Dataset: hand_dataset_prepared (GitHub, Rakshith-28/ai-hand-fracture-decision-support-system). Classes: fractured, non fractured.

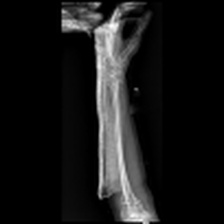
Label: fractured

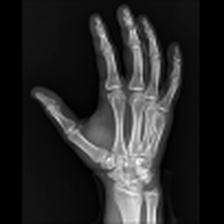
Label: non fractured

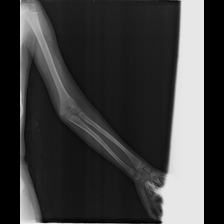
Label: fractured

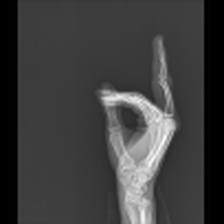
Label: non fractured

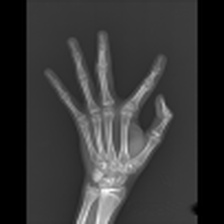
Label: fractured

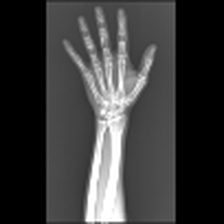
Label: non fractured
